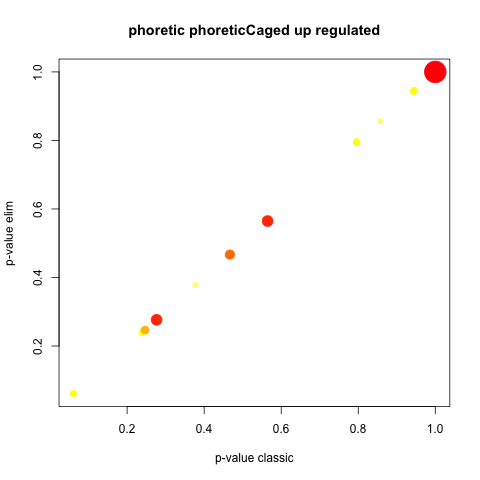

The file beside this chart, header and first rows:
GO.ID, Term, Annotated, Significant, Expected, Rank in classicFisher, classicFisher, classicKS, elimKS
GO:0005975, carbohydrate metabolic process, 4, 4, 4, 1, 1, 0.061, 0.061
GO:0009058, biosynthetic process, 4, 4, 4, 2, 1, 0.240, 0.240
GO:0044237, cellular metabolic process, 4, 4, 4, 3, 1, 0.240, 0.240
GO:0044238, primary metabolic process, 5, 5, 5, 4, 1, 0.247, 0.247
GO:0008152, metabolic process, 7, 7, 7, 5, 1, 0.276, 0.276
GO:0044249, cellular biosynthetic process, 3, 3, 3, 6, 1, 0.378, 0.378
GO:0044281, small molecule metabolic process, 3, 3, 3, 7, 1, 0.378, 0.378
GO:1901576, organic substance biosynthetic process, 3, 3, 3, 8, 1, 0.378, 0.378
GO:0071704, organic substance metabolic process, 6, 6, 6, 9, 1, 0.467, 0.467
GO:0009987, cellular process, 7, 7, 7, 10, 1, 0.565, 0.565
